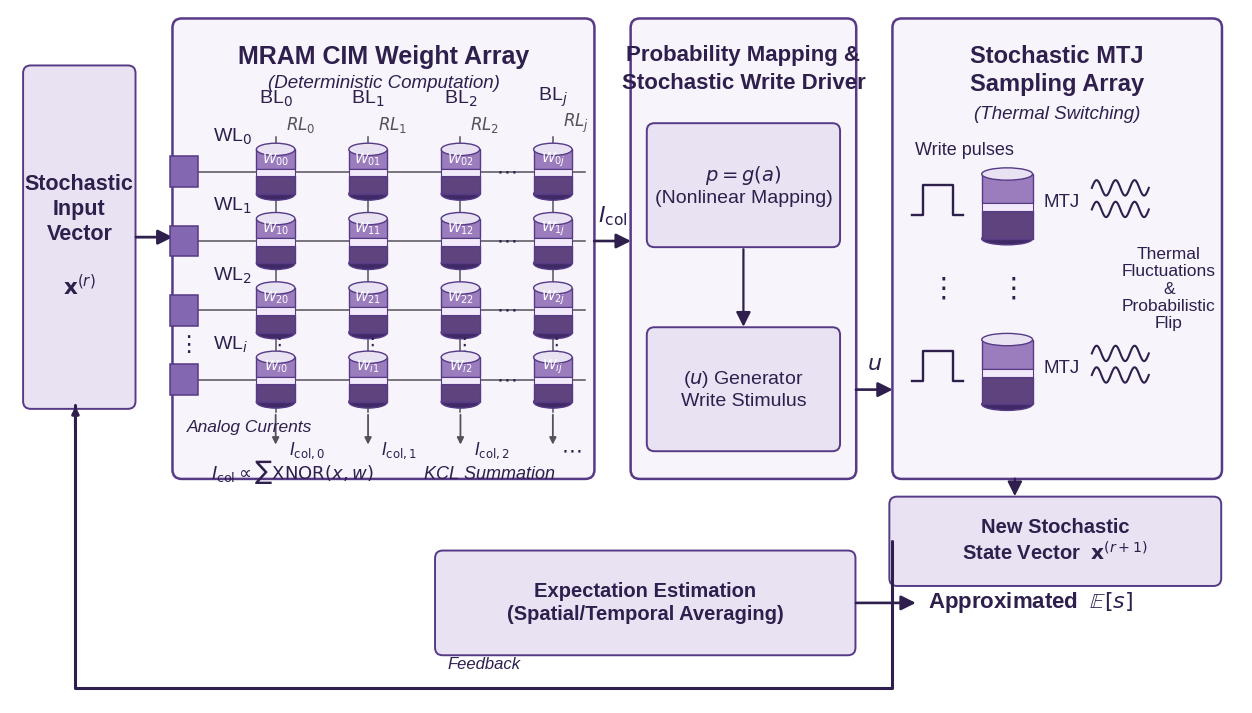

Reproduce this figure in Python. (Note: this script raises an exception after producing the figure.)
"""
Fig 4.1 -- sMTJ-PBNN hardware principle (top-journal layout, Arial).

Three coupled functional blocks plus a feedback loop on the same physical
sMTJ substrate:

  1. MRAM CIM weight array runs a deterministic XNOR-popcount column sum
     over the stochastic input vector x^(r).
  2. Probability mapping & stochastic write driver convert the column
     current into a write stimulus u for the device array.
  3. Stochastic MTJ sampling array converts u into a new state vector
     x^(r+1) via thermal-activation switching.

x^(r+1) feeds back as the next input; spatial / temporal averaging across
cycles delivers the approximated expectation E[s].

Output: article/figs/Chapter04_local_01.png (and a sibling .pdf).
"""
from pathlib import Path

import matplotlib as mpl
import matplotlib.pyplot as plt
import numpy as np
from matplotlib.patches import (
    Ellipse, FancyArrowPatch, FancyBboxPatch, PathPatch, Rectangle,
)
from matplotlib.path import Path as MplPath


INK         = "#2E1F4D"
PURPLE      = "#563A86"
PURPLE_MID  = "#8467B1"
PURPLE_FILL = "#E9E2F3"
PURPLE_FAINT= "#F7F4FB"
PURPLE_FREE = "#9B7DBE"   # free layer  (lighter)
PURPLE_PIN  = "#5E437F"   # pinned layer (darker)
PURPLE_DARK = "#3F2A66"   # bottom-cap shadow
BARRIER     = "#F2EAFA"   # tunnel barrier (very light)
GRAY        = "#55515B"


mpl.rcParams.update({
    "font.family": "sans-serif",
    "font.sans-serif": ["Arial", "Liberation Sans", "DejaVu Sans"],
    "mathtext.fontset": "dejavusans",
    "axes.unicode_minus": False,
    "pdf.fonttype": 42,
    "ps.fonttype": 42,
})


# ----------------------------------------------------------------------------
# Drawing primitives
# ----------------------------------------------------------------------------
def rounded_block(ax, x, y, w, h, fill=PURPLE_FAINT, edge=PURPLE, lw=1.8):
    ax.add_patch(FancyBboxPatch(
        (x, y), w, h,
        boxstyle="round,pad=0.04,rounding_size=0.12",
        linewidth=lw, edgecolor=edge, facecolor=fill, zorder=1,
    ))


def small_box(ax, x, y, w, h, text, fontsize=13, fill=PURPLE_FILL, fontweight="normal"):
    ax.add_patch(FancyBboxPatch(
        (x, y), w, h,
        boxstyle="round,pad=0.03,rounding_size=0.10",
        linewidth=1.4, edgecolor=PURPLE, facecolor=fill, zorder=2,
    ))
    ax.text(x + w / 2, y + h / 2, text,
            ha="center", va="center",
            fontsize=fontsize, color=INK,
            fontweight=fontweight, linespacing=1.25, zorder=3)


def arrow(ax, start, end, label=None, label_offset=(0.0, 0.32),
          label_size=15, lw=1.9):
    ax.add_patch(FancyArrowPatch(
        start, end, arrowstyle="-|>", mutation_scale=22,
        linewidth=lw, color=INK,
        shrinkA=2, shrinkB=2, zorder=3,
    ))
    if label:
        mx = (start[0] + end[0]) / 2 + label_offset[0]
        my = (start[1] + end[1]) / 2 + label_offset[1]
        ax.text(mx, my, label, ha="center", va="center",
                fontsize=label_size, color=INK, style="italic", zorder=4)


def draw_mtj(ax, cx, cy, w=0.55, h=0.86):
    """
    sMTJ stack: top electrode cap -> free layer -> tunnel barrier ->
    pinned layer -> bottom electrode (darker shadow). The barrier band
    in the middle is the visual marker that distinguishes this from a
    plain cylinder.
    """
    ell_h    = 0.16
    barrier_h = 0.10
    body_top  = cy + h / 2 - ell_h / 2     # where the top ellipse sits
    body_bot  = cy - h / 2 + ell_h / 2     # where the bottom ellipse sits
    # split body into upper (free) and lower (pinned) around the barrier
    barrier_y = cy - barrier_h / 2 - 0.01
    free_y    = barrier_y + barrier_h
    free_h    = body_top - free_y
    pinned_h  = barrier_y - body_bot

    # Pinned layer (lower, darker)
    ax.add_patch(Rectangle(
        (cx - w / 2, body_bot), w, pinned_h,
        facecolor=PURPLE_PIN, edgecolor=PURPLE, linewidth=1.0, zorder=5,
    ))
    # Tunnel barrier (thin light band)
    ax.add_patch(Rectangle(
        (cx - w / 2, barrier_y), w, barrier_h,
        facecolor=BARRIER, edgecolor=PURPLE, linewidth=0.8, zorder=6,
    ))
    # Free layer (upper, lighter)
    ax.add_patch(Rectangle(
        (cx - w / 2, free_y), w, free_h,
        facecolor=PURPLE_FREE, edgecolor=PURPLE, linewidth=1.0, zorder=5,
    ))
    # Top cap (electrode face)
    ax.add_patch(Ellipse(
        (cx, body_top), w, ell_h,
        facecolor=PURPLE_FILL, edgecolor=PURPLE, linewidth=1.0, zorder=7,
    ))
    # Bottom cap (electrode shadow)
    ax.add_patch(Ellipse(
        (cx, body_bot), w, ell_h,
        facecolor=PURPLE_DARK, edgecolor=PURPLE, linewidth=1.0, zorder=4,
    ))


def draw_pulse(ax, cx, cy, w=0.66, h=0.58):
    pts = [
        (cx - w / 2,         cy - h / 3),
        (cx - w / 4 - 0.03,  cy - h / 3),
        (cx - w / 4 - 0.03,  cy + h / 3),
        (cx + w / 4 + 0.03,  cy + h / 3),
        (cx + w / 4 + 0.03,  cy - h / 3),
        (cx + w / 2,         cy - h / 3),
    ]
    xs, ys = zip(*pts)
    ax.plot(xs, ys, color=INK, linewidth=1.7, zorder=4)


def draw_squiggle(ax, x0, y0, dx=0.74, amp=0.10, cycles=3):
    xs = np.linspace(x0, x0 + dx, 90)
    ys = y0 + amp * np.sin((xs - x0) / dx * cycles * 2 * np.pi)
    ax.plot(xs, ys, color=INK, linewidth=1.5, zorder=4)


# ----------------------------------------------------------------------------
# Figure
# ----------------------------------------------------------------------------
fig, ax = plt.subplots(figsize=(16, 9))
ax.set_xlim(0, 16)
ax.set_ylim(0, 9)
ax.axis("off")
ax.set_aspect("equal", adjustable="box")


# Shared top-row geometry
BLOCK_Y, BLOCK_TOP = 2.95, 8.85
BLOCK_H = BLOCK_TOP - BLOCK_Y


# ===== Stochastic Input Vector =====
INPUT_X, INPUT_Y, INPUT_W, INPUT_H = 0.20, 3.85, 1.40, 4.40
small_box(ax, INPUT_X, INPUT_Y, INPUT_W, INPUT_H,
          "Stochastic\nInput\nVector\n\n$\\mathbf{x}^{(r)}$",
          fontsize=15.5, fontweight="bold")
arrow(ax, (INPUT_X + INPUT_W, 6.05), (2.15, 6.05), lw=2.0)


# ===== MRAM CIM Weight Array =====
MRAM_X, MRAM_W = 2.15, 5.40
rounded_block(ax, MRAM_X, BLOCK_Y, MRAM_W, BLOCK_H)
ax.text(MRAM_X + MRAM_W / 2, 8.55, "MRAM CIM Weight Array",
        ha="center", va="top", fontsize=18, color=INK,
        fontweight="bold", zorder=3)
ax.text(MRAM_X + MRAM_W / 2, 8.15, "(Deterministic Computation)",
        ha="center", va="top", fontsize=13.5, color=INK,
        style="italic", zorder=3)

# Crossbar
COLS, ROWS = 4, 4
xb_col_xs = np.linspace(MRAM_X + 1.30, MRAM_X + MRAM_W - 0.50, COLS)
xb_row_ys = np.array([6.90, 6.00, 5.10, 4.20])
MTJ_W_XB, MTJ_H_XB = 0.50, 0.74

# WL rows
for i, ry in enumerate(xb_row_ys):
    ax.add_patch(Rectangle(
        (MRAM_X - 0.07, ry - 0.20), 0.36, 0.40,
        facecolor=PURPLE_MID, edgecolor=PURPLE, linewidth=1.1, zorder=6,
    ))
    ax.plot([MRAM_X + 0.29, xb_col_xs[-1] + 0.42], [ry, ry],
            color=GRAY, linewidth=1.1, zorder=3)
    idx = f"{i}" if i < ROWS - 1 else "i"
    ax.text(MRAM_X + 0.48, ry + 0.32, f"WL$_{{{idx}}}$",
            fontsize=14, color=INK, ha="left", va="bottom", zorder=4)

# BL / RL labels & vertical column lines
for j, cx in enumerate(xb_col_xs):
    ax.plot([cx, cx], [xb_row_ys[-1] - 0.42, xb_row_ys[0] + 0.45],
            color=GRAY, linewidth=1.1, zorder=3)
    jdx = f"{j}" if j < COLS - 1 else "j"
    ax.text(cx, 7.72, f"BL$_{{{jdx}}}$",
            fontsize=14, color=INK, ha="center", va="bottom", zorder=4)
    ax.text(cx + 0.13, 7.38, f"$RL_{{{jdx}}}$",
            fontsize=12, color=GRAY, style="italic",
            ha="left", va="bottom", zorder=4)

# MTJs + W_ij labels
for i, ry in enumerate(xb_row_ys):
    for j, cx in enumerate(xb_col_xs):
        draw_mtj(ax, cx, ry, w=MTJ_W_XB, h=MTJ_H_XB)
        idx = f"{i}" if i < ROWS - 1 else "i"
        jdx = f"{j}" if j < COLS - 1 else "j"
        # place label on the free-layer (upper) half, white on lighter purple
        ax.text(cx, ry + 0.16, f"$W_{{{idx}{jdx}}}$",
                fontsize=10, color="white", ha="center", va="center",
                fontweight="bold", zorder=8)

# Inter-column ellipsis between j=2 and j=j
ell_col_x = (xb_col_xs[-2] + xb_col_xs[-1]) / 2
for ry in xb_row_ys:
    ax.text(ell_col_x, ry, r"$\cdots$",
            fontsize=15, color=INK, ha="center", va="center", zorder=4)

# Inter-row ellipsis between i=2 and i=i
ell_row_y = (xb_row_ys[-2] + xb_row_ys[-1]) / 2
ax.text(MRAM_X + 0.11, ell_row_y, r"$\vdots$",
        fontsize=16, color=INK, ha="center", va="center", zorder=4)
for cx in xb_col_xs:
    ax.text(cx, ell_row_y, r"$\vdots$",
            fontsize=14, color=INK, ha="center", va="center", zorder=4)

# Bottom column-current arrows
ARROW_TOP_Y, ARROW_BOT_Y = 3.78, 3.32
for cx in xb_col_xs:
    ax.annotate("", xy=(cx, ARROW_BOT_Y), xytext=(cx, ARROW_TOP_Y),
                arrowprops=dict(arrowstyle="-|>", color=GRAY, lw=1.3),
                zorder=3)

# Bottom legends
ax.text(MRAM_X + 0.15, 3.58, "Analog Currents",
        fontsize=12.5, color=INK, style="italic",
        ha="left", va="center", zorder=4)
for j in range(min(3, COLS)):
    ax.text(xb_col_xs[j] + 0.17, 3.28, f"$I_{{\\mathrm{{col}},{j}}}$",
            fontsize=12, color=INK, ha="left", va="center", zorder=4)
ax.text(xb_col_xs[3] + 0.10, 3.28, r"$\cdots$",
        fontsize=15, color=INK, ha="left", va="center", zorder=4)

ax.text(MRAM_X + MRAM_W / 2, 3.00,
        r"$I_{\mathrm{col}}\propto\sum\mathrm{XNOR}(x,w)$"
        r"          KCL Summation",
        fontsize=13, color=INK, style="italic",
        ha="center", va="center", zorder=4)


# I_col arrow (MRAM -> Map)
arrow(ax, (MRAM_X + MRAM_W, 6.00), (8.10, 6.00),
      label="$I_{\\mathrm{col}}$", label_offset=(0, 0.32), label_size=16)


# ===== Probability Mapping & Stochastic Write Driver =====
MAP_X, MAP_W = 8.10, 2.85
rounded_block(ax, MAP_X, BLOCK_Y, MAP_W, BLOCK_H)
# Two-line title — "&" stays inline at the end of line 1
ax.text(MAP_X + MAP_W / 2, 8.55, "Probability Mapping &",
        ha="center", va="top", fontsize=16, color=INK,
        fontweight="bold", zorder=3)
ax.text(MAP_X + MAP_W / 2, 8.18, "Stochastic Write Driver",
        ha="center", va="top", fontsize=16, color=INK,
        fontweight="bold", zorder=3)

# p = g(a) sub-box
small_box(ax, MAP_X + 0.20, 5.95, MAP_W - 0.40, 1.55,
          "$p = g(a)$\n(Nonlinear Mapping)", fontsize=14)
# Down-arrow
arrow(ax, (MAP_X + MAP_W / 2, 5.93), (MAP_X + MAP_W / 2, 4.85), lw=1.6)
# (u) Generator sub-box
small_box(ax, MAP_X + 0.20, 3.30, MAP_W - 0.40, 1.55,
          "($u$) Generator\nWrite Stimulus", fontsize=14)


# u arrow (Map -> MTJ Sampling)
arrow(ax, (MAP_X + MAP_W, 4.07), (MAP_X + MAP_W + 0.55, 4.07),
      label="$u$", label_offset=(0, 0.32), label_size=16)


# ===== Stochastic MTJ Sampling Array =====
MTJ_X, MTJ_W = MAP_X + MAP_W + 0.55, 4.20
rounded_block(ax, MTJ_X, BLOCK_Y, MTJ_W, BLOCK_H)
ax.text(MTJ_X + MTJ_W / 2, 8.55, "Stochastic MTJ",
        ha="center", va="top", fontsize=17, color=INK,
        fontweight="bold", zorder=3)
ax.text(MTJ_X + MTJ_W / 2, 8.18, "Sampling Array",
        ha="center", va="top", fontsize=17, color=INK,
        fontweight="bold", zorder=3)
ax.text(MTJ_X + MTJ_W / 2, 7.75, "(Thermal Switching)",
        ha="center", va="top", fontsize=13.5, color=INK,
        style="italic", zorder=3)

# Write pulses caption
ax.text(MTJ_X + 0.25, 7.18, "Write pulses",
        fontsize=13, color=INK, ha="left", va="center", zorder=4)

# Top MTJ row
mtj_top_y = 6.45
draw_pulse(ax, MTJ_X + 0.55, mtj_top_y + 0.08, w=0.66, h=0.58)
draw_mtj(ax, MTJ_X + 1.45, mtj_top_y, w=0.66, h=1.00)
ax.text(MTJ_X + 1.92, mtj_top_y + 0.05, "MTJ",
        fontsize=13.5, color=INK, ha="left", va="center", zorder=5)
draw_squiggle(ax, MTJ_X + 2.55, mtj_top_y + 0.24)
draw_squiggle(ax, MTJ_X + 2.55, mtj_top_y - 0.04)

# Bottom MTJ row
mtj_bot_y = 4.30
draw_pulse(ax, MTJ_X + 0.55, mtj_bot_y + 0.08, w=0.66, h=0.58)
draw_mtj(ax, MTJ_X + 1.45, mtj_bot_y, w=0.66, h=1.00)
ax.text(MTJ_X + 1.92, mtj_bot_y + 0.05, "MTJ",
        fontsize=13.5, color=INK, ha="left", va="center", zorder=5)
draw_squiggle(ax, MTJ_X + 2.55, mtj_bot_y + 0.24)
draw_squiggle(ax, MTJ_X + 2.55, mtj_bot_y - 0.04)

# Vertical ellipses
mid_y = (mtj_top_y + mtj_bot_y) / 2
ax.text(MTJ_X + 0.55, mid_y, r"$\vdots$",
        fontsize=20, color=INK, ha="center", va="center", zorder=4)
ax.text(MTJ_X + 1.45, mid_y, r"$\vdots$",
        fontsize=20, color=INK, ha="center", va="center", zorder=4)

# Thermal Fluctuations caption (right of squiggles)
ax.text(MTJ_X + 3.55, mid_y,
        "Thermal\nFluctuations\n&\nProbabilistic\nFlip",
        fontsize=12.5, color=INK, ha="center", va="center",
        linespacing=1.20, zorder=4)


# ===== New Stochastic State Vector =====
NSV_X, NSV_Y, NSV_W, NSV_H = 11.45, 1.55, 4.25, 1.10
small_box(ax, NSV_X, NSV_Y, NSV_W, NSV_H,
          "New Stochastic\nState Vector  $\\mathbf{x}^{(r+1)}$",
          fontsize=14.5, fontweight="bold")
arrow(ax, (MTJ_X + 1.55, BLOCK_Y), (MTJ_X + 1.55, NSV_Y + NSV_H), lw=1.6)


# ===== Expectation Estimation -> Approximated E[s] =====
EXP_X, EXP_Y, EXP_W, EXP_H = 5.55, 0.65, 5.40, 1.30
small_box(ax, EXP_X, EXP_Y, EXP_W, EXP_H,
          "Expectation Estimation\n(Spatial/Temporal Averaging)",
          fontsize=14.5, fontweight="bold")
arrow(ax, (EXP_X + EXP_W, EXP_Y + EXP_H / 2),
      (EXP_X + EXP_W + 0.85, EXP_Y + EXP_H / 2), lw=1.9)
ax.text(EXP_X + EXP_W + 0.97, EXP_Y + EXP_H / 2,
        r"Approximated  $\mathbb{E}[s]$",
        fontsize=16, color=INK, ha="left", va="center", fontweight="bold")


# ===== Feedback loop: x^(r+1) -> x^(r), routed UNDER the Expectation block =====
fb_y = 0.20
fb_verts = [
    (NSV_X, NSV_Y + NSV_H / 2),
    (NSV_X, fb_y),
    (0.85, fb_y),
    (0.85, INPUT_Y + 0.02),
]
fb_codes = [MplPath.MOVETO, MplPath.LINETO, MplPath.LINETO, MplPath.LINETO]
ax.add_patch(PathPatch(MplPath(fb_verts, fb_codes),
                       edgecolor=INK, linewidth=2.2,
                       facecolor="none", zorder=2,
                       capstyle="round", joinstyle="round"))
# Arrowhead entering Input Vector from below
ax.annotate("", xy=(0.85, INPUT_Y + 0.04), xytext=(0.85, INPUT_Y - 0.30),
            arrowprops=dict(arrowstyle="-|>", color=INK, lw=2.2), zorder=3)
# Feedback label on the long horizontal segment (above the line, below ExpEst)
ax.text((NSV_X + 0.85) / 2, fb_y + 0.20, "Feedback",
        fontsize=12, color=INK, style="italic",
        ha="center", va="bottom", zorder=4)


# ===== Save =====
out_dir = Path(__file__).resolve().parents[1] / "article" / "figs"
png_path = out_dir / "Chapter04_local_01.png"
pdf_path = out_dir / "Chapter04_local_01.pdf"
fig.savefig(png_path, dpi=320, bbox_inches="tight", facecolor="white")
fig.savefig(pdf_path, bbox_inches="tight", facecolor="white")
print(f"saved {png_path.name}")
print(f"saved {pdf_path.name}")
